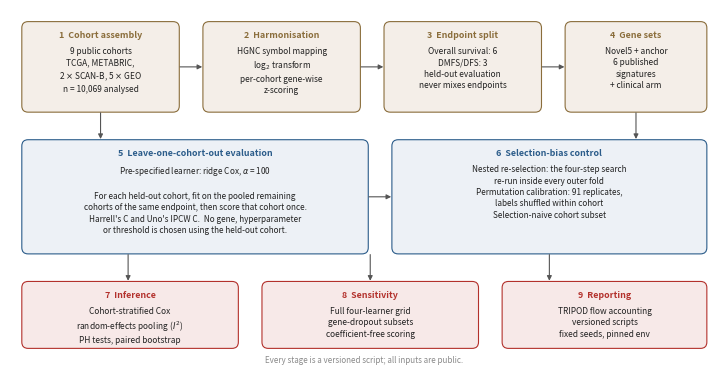

Write the Python code that produced this figure.
"""
make_fig_pipeline.py -- Figure 1: the analysis pipeline as a versioned software workflow.

Addresses the review's request that the pipeline be presented as reusable software rather
than a one-off analysis. Nine stages: cohort assembly, harmonisation, endpoint split, gene
sets, leave-one-cohort-out evaluation, selection-bias control (added in revision),
inference, sensitivity, reporting.

n = 10,069 is the total ANALYSED sample count, verified against the result files:
9,241 overall-survival (nested_selection_folds.csv n_test summed over the six folds)
+ 828 secondary-endpoint (selection_naive.csv, three DMFS/DFS cohorts).

Output: figs/fig_pipeline.png
Style: figure-style skill supplies apply_figure_style/META_GREY; fallbacks defined below.
"""
import os
import matplotlib as mpl
import matplotlib.pyplot as plt
from matplotlib.patches import FancyBboxPatch, FancyArrowPatch

try:
    apply_figure_style, META_GREY
except NameError:
    META_GREY = "#8A8A8A"

    def apply_figure_style(sizes=(8, 7, 6)):
        mpl.rcParams.update({"font.family": "sans-serif", "font.size": sizes[0],
                             "savefig.dpi": 400})

apply_figure_style(sizes=(8, 7, 6))

STAGE, STAGE_E = "#EDF1F6", "#2B5C8A"
DATA, DATA_E = "#F4EEE8", "#8A6D3B"
OUT, OUT_E = "#F7E9E8", "#B3312C"


def draw_pipeline(path="figs/fig_pipeline.png"):
    fig = plt.figure(figsize=(180/25.4, 92/25.4))
    ax  = fig.add_axes([0,0,1,1]); ax.set_xlim(0,180); ax.set_ylim(0,92); ax.axis("off")
    def box(x,y,w,h,title,body,fc,ec,fs=6.0,tfs=6.4):
        ax.add_patch(FancyBboxPatch((x,y),w,h, boxstyle="round,pad=0,rounding_size=1.6",
                                    linewidth=0.8, edgecolor=ec, facecolor=fc))
        ax.text(x+w/2, y+h-2.3, title, ha="center", va="top", fontsize=tfs,
                fontweight="bold", color=ec)
        if body: ax.text(x+w/2, y+h-6.4, body, ha="center", va="top", fontsize=fs,
                         color="#222222", linespacing=1.35)
    def arrow(x0,y0,x1,y1):
        ax.add_patch(FancyArrowPatch((x0,y0),(x1,y1), arrowstyle="-|>", mutation_scale=7,
                                     linewidth=0.8, color="#555555", shrinkA=0.5, shrinkB=0.5))
    box(3, 66, 40, 23, "1  Cohort assembly",
        "9 public cohorts\nTCGA, METABRIC,\n2 $\\times$ SCAN-B, 5 $\\times$ GEO\nn = 10,069 analysed", DATA, DATA_E)
    box(49, 66, 40, 23, "2  Harmonisation",
        "HGNC symbol mapping\nlog$_2$ transform\nper-cohort gene-wise\nz-scoring", DATA, DATA_E)
    box(95, 66, 40, 23, "3  Endpoint split",
        "Overall survival: 6\nDMFS/DFS: 3\nheld-out evaluation\nnever mixes endpoints", DATA, DATA_E)
    box(141, 66, 36, 23, "4  Gene sets",
        "Novel5 + anchor\n6 published\nsignatures\n+ clinical arm", DATA, DATA_E)
    box(3, 30, 88, 29, "5  Leave-one-cohort-out evaluation",
        "Pre-specified learner: ridge Cox, $\\alpha$ = 100\n\n"
        "For each held-out cohort, fit on the pooled remaining\n"
        "cohorts of the same endpoint, then score that cohort once.\n"
        "Harrell's C and Uno's IPCW C.  No gene, hyperparameter\n"
        "or threshold is chosen using the held-out cohort.", STAGE, STAGE_E, fs=5.9)
    box(97, 30, 80, 29, "6  Selection-bias control",
        "Nested re-selection: the four-step search\nre-run inside every outer fold\n"
        "Permutation calibration: 91 replicates,\nlabels shuffled within cohort\n"
        "Selection-naive cohort subset", STAGE, STAGE_E, fs=5.9)
    box(3, 6, 55, 17, "7  Inference",
        "Cohort-stratified Cox\nrandom-effects pooling ($I^2$)\nPH tests, paired bootstrap", OUT, OUT_E)
    box(64, 6, 55, 17, "8  Sensitivity",
        "Full four-learner grid\ngene-dropout subsets\ncoefficient-free scoring", OUT, OUT_E)
    box(125, 6, 52, 17, "9  Reporting",
        "TRIPOD flow accounting\nversioned scripts\nfixed seeds, pinned env", OUT, OUT_E)
    for x0,x1 in [(43,77.5),(89,77.5),(135,77.5)]: pass
    for x0,x1 in [(43,49),(89,95),(135,141)]: arrow(x0, 77.5, x1, 77.5)
    arrow(23, 66, 23, 59); arrow(159, 66, 159, 59)
    arrow(91, 44.5, 97, 44.5)
    arrow(30, 30, 30, 23); arrow(91.5, 30, 91.5, 23); arrow(137, 30, 137, 23)
    ax.text(90, 1.8, "Every stage is a versioned script; all inputs are public.",
            ha="center", va="bottom", fontsize=5.8, color=META_GREY, style="italic")
    fig.savefig(path, dpi=400, facecolor="white")
    return fig, ax


if __name__ == "__main__":
    os.makedirs("figs", exist_ok=True)
    draw_pipeline()
    print("figs/fig_pipeline.png written")
